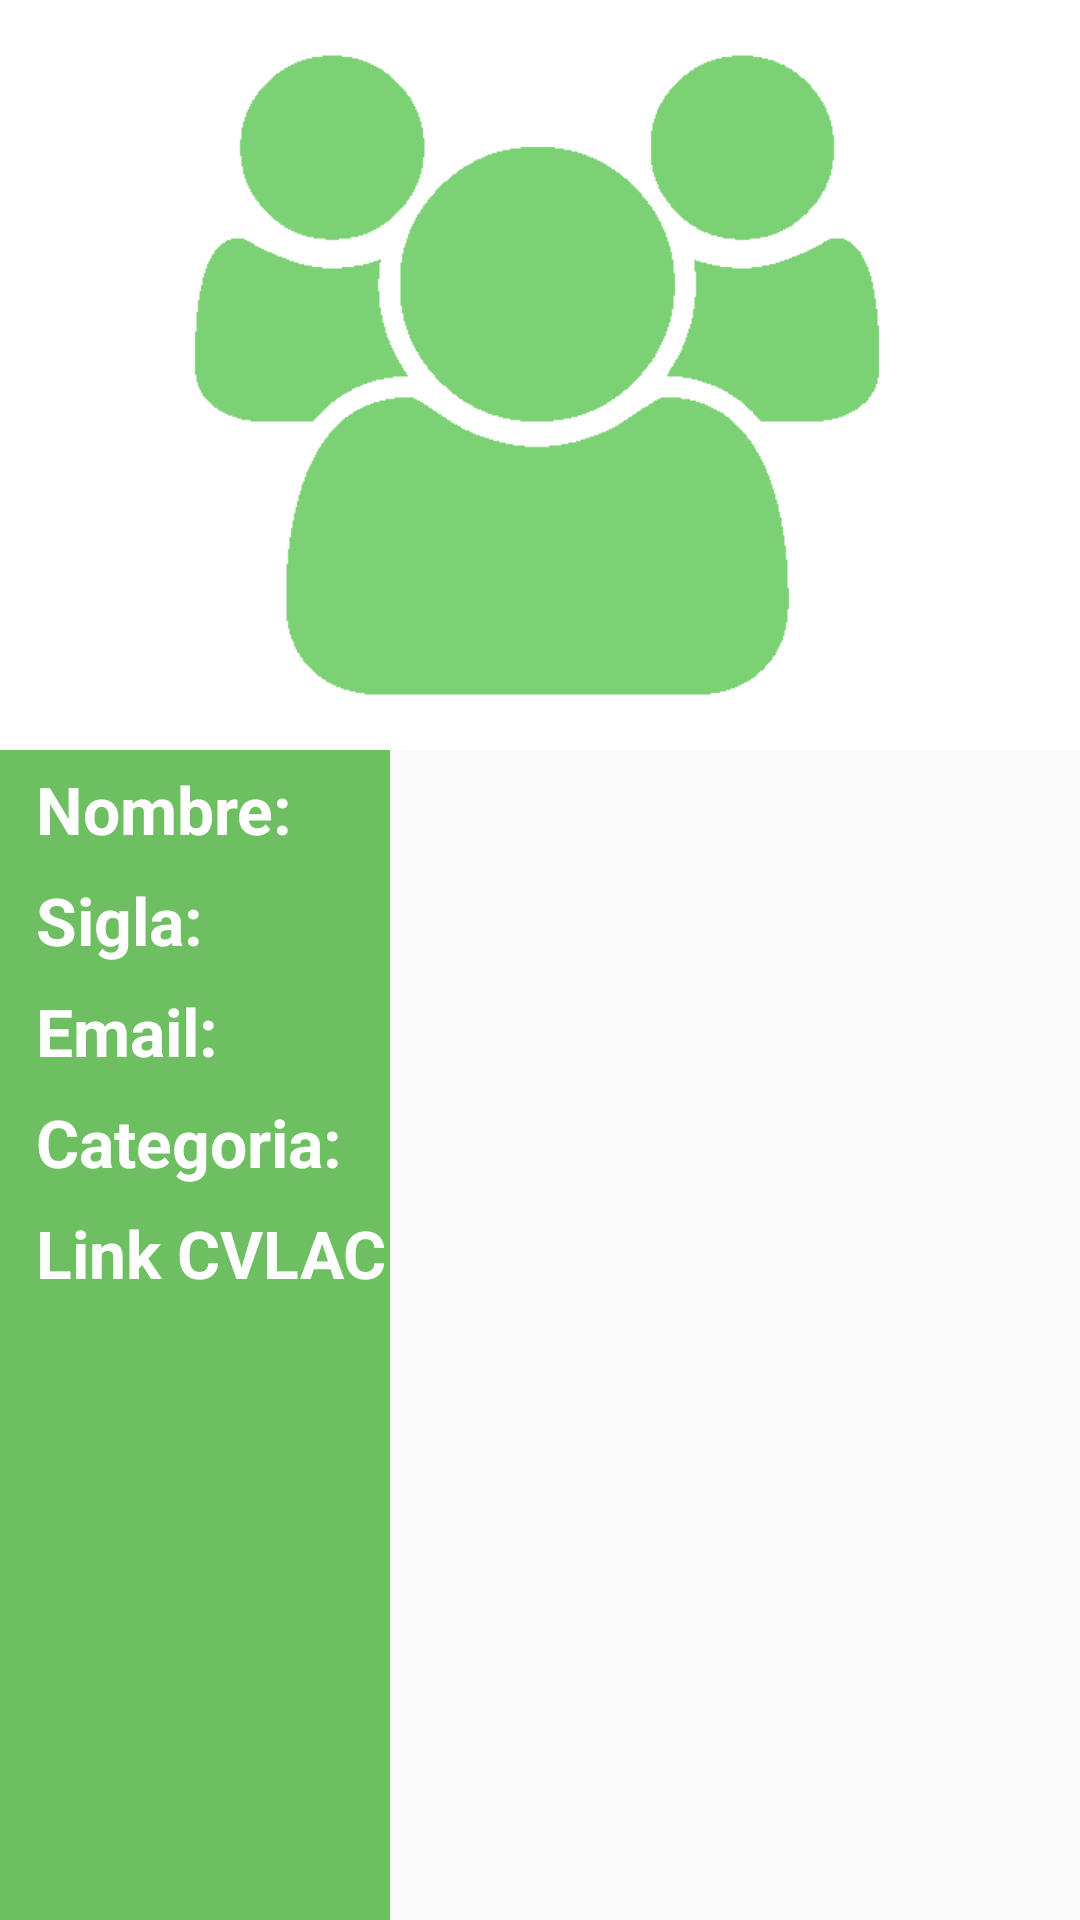

Android layout source for this screen:
<!-- AndroidManifest.xml: application theme AppTheme -->
<!-- res/layout/fragment_detalle_de_grupo.xml -->
<?xml version="1.0" encoding="utf-8"?>
<FrameLayout xmlns:android="http://schemas.android.com/apk/res/android"
    xmlns:app="http://schemas.android.com/apk/res-auto"
    android:layout_width="match_parent"
    android:layout_height="match_parent"
    android:scrollbars="vertical">

    <LinearLayout
        android:id="@+id/linear2"
        android:layout_width="@dimen/width_linear2"
        android:layout_height="match_parent"
        android:layout_alignParentTop="true"
        android:background="@color/colorGreen"
        android:orientation="vertical"
        app:layout_constraintBottom_toBottomOf="parent"
        app:layout_constraintLeft_toLeftOf="parent"
        app:layout_constraintTop_toBottomOf="@+id/imagen_detalle" />

    <ScrollView
        android:layout_width="match_parent"
        android:layout_height="match_parent">

        <android.support.constraint.ConstraintLayout
            android:id="@+id/contenido"
            android:layout_width="match_parent"
            android:layout_height="wrap_content">

            <LinearLayout
                android:id="@+id/contenedor_imagen"
                android:layout_width="0dp"
                android:layout_height="wrap_content"
                android:background="@color/colorWhite"
                android:gravity="center"
                app:layout_constraintLeft_toLeftOf="parent"
                app:layout_constraintRight_toRightOf="parent"
                app:layout_constraintTop_toTopOf="parent">

                <ImageView
                    android:id="@+id/imagen_detalle"
                    android:layout_width="@dimen/tamanio_imagen_width"
                    android:layout_height="@dimen/tamanio_imagen_height"
                    android:background="@color/colorWhite"
                    android:contentDescription=""
                    android:src="@drawable/group_accent"
                    app:layout_constraintLeft_toLeftOf="parent"
                    app:layout_constraintRight_toRightOf="parent"
                    app:layout_constraintTop_toTopOf="parent" />
            </LinearLayout>

            <RelativeLayout
                android:id="@+id/linear1"
                android:layout_width="wrap_content"
                android:layout_height="wrap_content"
                android:layout_marginStart="7dp"
                app:layout_constraintLeft_toLeftOf="parent"
                app:layout_constraintTop_toBottomOf="@+id/contenedor_imagen">

                <TextView
                    android:id="@+id/txtNombre"
                    android:layout_width="match_parent"
                    android:layout_height="wrap_content"
                    android:layout_alignParentTop="true"
                    android:layout_marginEnd="8dp"
                    android:layout_marginStart="@dimen/start_txt_detalleGrupo"
                    android:layout_marginTop="@dimen/top_txt_detalleGrupo"
                    android:textAppearance="?android:attr/textAppearanceMedium"
                    android:textSize="@dimen/textSize_detalle_grupo" />

                <TextView
                    android:id="@+id/txtSigla"
                    android:layout_width="wrap_content"
                    android:layout_height="wrap_content"
                    android:layout_alignLeft="@id/txtNombre"
                    android:layout_below="@+id/txtNombre"
                    android:layout_marginTop="10dp"
                    android:textAppearance="?android:attr/textAppearanceMedium"
                    android:textSize="@dimen/textSize_detalle_grupo" />

                <TextView
                    android:id="@+id/txtEmail"
                    android:layout_width="wrap_content"
                    android:layout_height="wrap_content"
                    android:layout_alignLeft="@id/txtSigla"
                    android:layout_below="@id/txtSigla"
                    android:layout_marginTop="10dp"
                    android:textAppearance="?android:attr/textAppearanceMedium"
                    android:textSize="@dimen/textSize_detalle_grupo" />

                <TextView
                    android:id="@+id/txtCategoria"
                    android:layout_width="wrap_content"
                    android:layout_height="wrap_content"
                    android:layout_alignLeft="@id/txtEmail"
                    android:layout_below="@id/txtEmail"
                    android:layout_marginTop="10dp"
                    android:textAppearance="?android:attr/textAppearanceMedium"
                    android:textSize="@dimen/textSize_detalle_grupo" />

                <TextView
                    android:id="@+id/txtLink"
                    android:layout_width="wrap_content"
                    android:layout_height="wrap_content"
                    android:layout_alignLeft="@id/txtCategoria"
                    android:layout_below="@id/txtCategoria"
                    android:layout_marginTop="10dp"
                    android:textAppearance="?android:attr/textAppearanceMedium"
                    android:textSize="@dimen/textSize_detalle_grupo" />


                

                <TextView
                    android:id="@+id/nombre"
                    android:layout_width="wrap_content"
                    android:layout_height="wrap_content"
                    android:layout_alignTop="@id/txtNombre"
                    android:layout_marginLeft="@dimen/left_txt_detalleGrupo"
                    android:text="@string/texto_nombre_detGrupo"
                    android:textAppearance="?android:attr/textAppearanceMedium"
                    android:textColor="@color/colorWhite"
                    android:textSize="@dimen/textSize_txt"
                    android:textStyle="bold" />

                <TextView
                    android:id="@+id/sigla"
                    android:layout_width="wrap_content"
                    android:layout_height="wrap_content"
                    android:layout_alignLeft="@id/nombre"
                    android:layout_alignTop="@id/txtSigla"
                    android:text="@string/texto_sigla_detGrupo"
                    android:textAppearance="?android:attr/textAppearanceMedium"
                    android:textColor="@color/colorWhite"
                    android:textSize="@dimen/textSize_txt"
                    android:textStyle="bold" />

                <TextView
                    android:id="@+id/email"
                    android:layout_width="wrap_content"
                    android:layout_height="wrap_content"
                    android:layout_alignLeft="@id/sigla"
                    android:layout_alignTop="@id/txtEmail"
                    android:text="@string/texto_email_detGrupo"
                    android:textAppearance="?android:attr/textAppearanceMedium"
                    android:textColor="@color/colorWhite"
                    android:textSize="@dimen/textSize_txt"
                    android:textStyle="bold" />

                <TextView
                    android:id="@+id/categoria"
                    android:layout_width="wrap_content"
                    android:layout_height="wrap_content"
                    android:layout_alignLeft="@id/email"
                    android:layout_alignTop="@id/txtCategoria"
                    android:text="@string/texto_categoria_detGrupo"
                    android:textAppearance="?android:attr/textAppearanceMedium"
                    android:textColor="@color/colorWhite"
                    android:textSize="@dimen/textSize_txt"
                    android:textStyle="bold" />

                <TextView
                    android:id="@+id/link"
                    android:layout_width="wrap_content"
                    android:layout_height="wrap_content"
                    android:layout_alignLeft="@id/categoria"
                    android:layout_alignTop="@id/txtLink"
                    android:text="@string/texto_link_detGrupo"
                    android:textAppearance="?android:attr/textAppearanceMedium"
                    android:textColor="@color/colorWhite"
                    android:textSize="@dimen/textSize_txt"
                    android:textStyle="bold" />

            </RelativeLayout>
        </android.support.constraint.ConstraintLayout>
    </ScrollView>
</FrameLayout>
<!-- resources referenced by this layout -->
<resources>
  <color name="colorGreen">#6ebf61</color>
  <color name="colorWhite">#ffffff</color>
  <dimen name="left_txt_detalleGrupo">5dp</dimen>
  <dimen name="start_txt_detalleGrupo">130dp</dimen>
  <dimen name="tamanio_imagen_height">250dp</dimen>
  <dimen name="tamanio_imagen_width">368dp</dimen>
  <dimen name="textSize_detalle_grupo">20sp</dimen>
  <dimen name="textSize_txt">22sp</dimen>
  <dimen name="top_txt_detalleGrupo">5dp</dimen>
  <dimen name="width_linear2">130dp</dimen>
  <!-- drawable group_accent: png bitmap (drawable, 5014 bytes) -->
  <string name="texto_categoria_detGrupo">Categoria:</string>
  <string name="texto_email_detGrupo">Email:</string>
  <string name="texto_link_detGrupo">Link CVLAC</string>
  <string name="texto_nombre_detGrupo">Nombre:</string>
  <string name="texto_sigla_detGrupo">Sigla:</string>
  <style name="AppTheme" parent="Theme.AppCompat.Light.NoActionBar">
          <item name="colorPrimary">@color/colorPrimary</item>
          <item name="colorPrimaryDark">@color/colorPrimaryDark</item>
          <item name="colorAccent">@color/colorAccent</item>
      </style>
  <color name="colorPrimary">#144d0b</color>
  <color name="colorPrimaryDark">#FF000000</color>
  <color name="colorAccent">#020202</color>
</resources>
